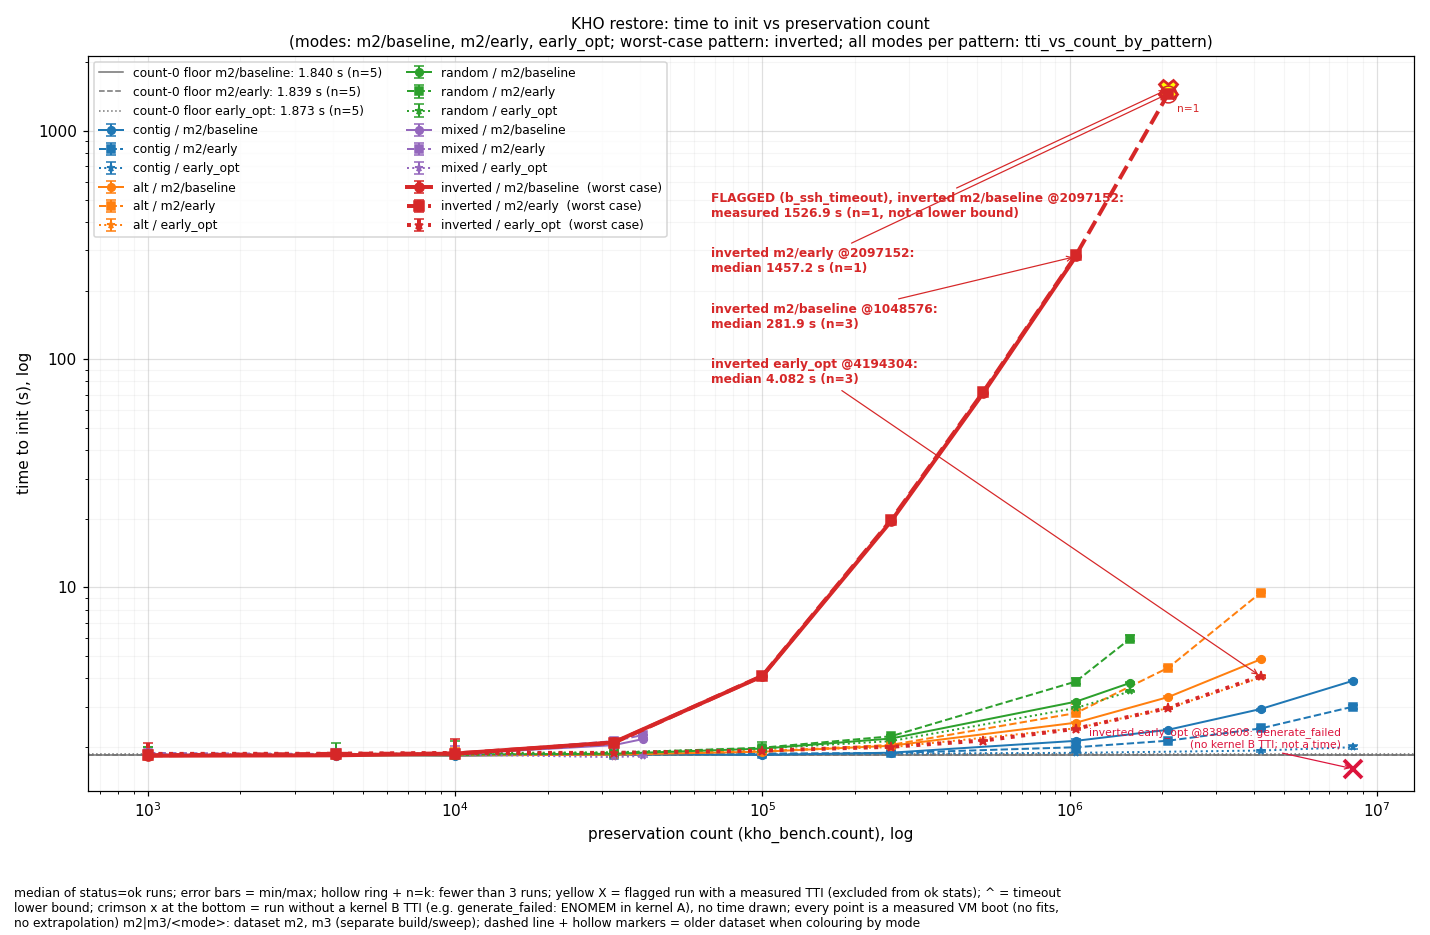

The file beside this chart, header and first rows:
graph, panel, dataset, pattern, mode, variant, count, metric, unit, point_kind, n_rows, n_runs, median, min, max, plotted_value, flags, data_csv, raw_logs
tti_vs_count, all, m2, contig, m2/baseline, baseline, 1000, time_to_init, s, median, 5, 5, 1.825, 1.814, 1.842, 1.825, , kho-bench/results/m2/data.csv, kho-bench/results/m2/raw/baseline_contig…
tti_vs_count, all, m2, contig, m2/baseline, baseline, 4096, time_to_init, s, median, 5, 5, 1.848, 1.835, 1.851, 1.848, , kho-bench/results/m2/data.csv, kho-bench/results/m2/raw/baseline_contig…
tti_vs_count, all, m2, contig, m2/baseline, baseline, 10000, time_to_init, s, median, 5, 5, 1.829, 1.817, 1.851, 1.829, , kho-bench/results/m2/data.csv, kho-bench/results/m2/raw/baseline_contig…
tti_vs_count, all, m2, contig, m2/baseline, baseline, 32768, time_to_init, s, median, 5, 5, 1.866, 1.842, 1.873, 1.866, , kho-bench/results/m2/data.csv, kho-bench/results/m2/raw/baseline_contig…
tti_vs_count, all, m2, contig, m2/baseline, baseline, 100000, time_to_init, s, median, 5, 5, 1.847, 1.842, 1.866, 1.847, , kho-bench/results/m2/data.csv, kho-bench/results/m2/raw/baseline_contig…
tti_vs_count, all, m2, contig, m2/baseline, baseline, 262144, time_to_init, s, median, 5, 5, 1.889, 1.883, 1.926, 1.889, , kho-bench/results/m2/data.csv, kho-bench/results/m2/raw/baseline_contig…
tti_vs_count, all, m2, contig, m2/baseline, baseline, 1048576, time_to_init, s, median, 5, 5, 2.129, 2.113, 2.177, 2.129, , kho-bench/results/m2/data.csv, kho-bench/results/m2/raw/baseline_contig…
tti_vs_count, all, m2, contig, m2/baseline, baseline, 2097152, time_to_init, s, median, 5, 5, 2.381, 2.365, 2.401, 2.381, , kho-bench/results/m2/data.csv, kho-bench/results/m2/raw/baseline_contig…
tti_vs_count, all, m2, contig, m2/baseline, baseline, 4194304, time_to_init, s, median, 5, 5, 2.936, 2.872, 2.945, 2.936, , kho-bench/results/m2/data.csv, kho-bench/results/m2/raw/baseline_contig…
tti_vs_count, all, m2, contig, m2/baseline, baseline, 8388608, time_to_init, s, median, 5, 5, 3.906, 3.889, 3.943, 3.906, , kho-bench/results/m2/data.csv, kho-bench/results/m2/raw/baseline_contig…
tti_vs_count, all, m2, contig, m2/early, early, 1000, time_to_init, s, median, 5, 5, 1.843, 1.827, 1.859, 1.843, , kho-bench/results/m2/data.csv, kho-bench/results/m2/raw/early_contig_10…
tti_vs_count, all, m2, contig, m2/early, early, 4096, time_to_init, s, median, 5, 5, 1.857, 1.851, 1.921, 1.857, , kho-bench/results/m2/data.csv, kho-bench/results/m2/raw/early_contig_40…
tti_vs_count, all, m2, contig, m2/early, early, 10000, time_to_init, s, median, 5, 5, 1.856, 1.834, 1.864, 1.856, , kho-bench/results/m2/data.csv, kho-bench/results/m2/raw/early_contig_10…
tti_vs_count, all, m2, contig, m2/early, early, 32768, time_to_init, s, median, 5, 5, 1.853, 1.831, 1.934, 1.853, , kho-bench/results/m2/data.csv, kho-bench/results/m2/raw/early_contig_32…
tti_vs_count, all, m2, contig, m2/early, early, 100000, time_to_init, s, median, 5, 5, 1.873, 1.835, 1.882, 1.873, , kho-bench/results/m2/data.csv, kho-bench/results/m2/raw/early_contig_10…
tti_vs_count, all, m2, contig, m2/early, early, 262144, time_to_init, s, median, 5, 5, 1.883, 1.877, 1.91, 1.883, , kho-bench/results/m2/data.csv, kho-bench/results/m2/raw/early_contig_26…
tti_vs_count, all, m2, contig, m2/early, early, 1048576, time_to_init, s, median, 5, 5, 1.996, 1.99, 2.017, 1.996, , kho-bench/results/m2/data.csv, kho-bench/results/m2/raw/early_contig_10…
tti_vs_count, all, m2, contig, m2/early, early, 2097152, time_to_init, s, median, 5, 5, 2.132, 2.124, 2.153, 2.132, , kho-bench/results/m2/data.csv, kho-bench/results/m2/raw/early_contig_20…
tti_vs_count, all, m2, contig, m2/early, early, 4194304, time_to_init, s, median, 5, 5, 2.413, 2.41, 2.427, 2.413, , kho-bench/results/m2/data.csv, kho-bench/results/m2/raw/early_contig_41…
tti_vs_count, all, m2, contig, m2/early, early, 8388608, time_to_init, s, median, 5, 5, 3.007, 2.923, 3.061, 3.007, , kho-bench/results/m2/data.csv, kho-bench/results/m2/raw/early_contig_83…
tti_vs_count, all, m3, contig, early_opt, early_opt, 1000, time_to_init, s, median, 5, 5, 1.856, 1.847, 1.872, 1.856, , kho-bench/results/m3/data.csv, kho-bench/results/m3/raw/early_opt_conti…
tti_vs_count, all, m3, contig, early_opt, early_opt, 10000, time_to_init, s, median, 5, 5, 1.856, 1.838, 1.863, 1.856, , kho-bench/results/m3/data.csv, kho-bench/results/m3/raw/early_opt_conti…
tti_vs_count, all, m3, contig, early_opt, early_opt, 100000, time_to_init, s, median, 5, 5, 1.862, 1.859, 1.911, 1.862, , kho-bench/results/m3/data.csv, kho-bench/results/m3/raw/early_opt_conti…
tti_vs_count, all, m3, contig, early_opt, early_opt, 1048576, time_to_init, s, median, 5, 5, 1.887, 1.875, 1.902, 1.887, , kho-bench/results/m3/data.csv, kho-bench/results/m3/raw/early_opt_conti…
tti_vs_count, all, m3, contig, early_opt, early_opt, 4194304, time_to_init, s, median, 5, 5, 1.93, 1.905, 1.945, 1.93, , kho-bench/results/m3/data.csv, kho-bench/results/m3/raw/early_opt_conti…
tti_vs_count, all, m3, contig, early_opt, early_opt, 8388608, time_to_init, s, median, 5, 5, 1.997, 1.954, 2.044, 1.997, , kho-bench/results/m3/data.csv, kho-bench/results/m3/raw/early_opt_conti…
tti_vs_count, all, m2, alt, m2/baseline, baseline, 1000, time_to_init, s, median, 5, 5, 1.839, 1.818, 1.849, 1.839, , kho-bench/results/m2/data.csv, kho-bench/results/m2/raw/baseline_alt_10…
tti_vs_count, all, m2, alt, m2/baseline, baseline, 4096, time_to_init, s, median, 5, 5, 1.844, 1.8, 1.863, 1.844, , kho-bench/results/m2/data.csv, kho-bench/results/m2/raw/baseline_alt_40…
tti_vs_count, all, m2, alt, m2/baseline, baseline, 10000, time_to_init, s, median, 5, 5, 1.838, 1.824, 1.964, 1.838, , kho-bench/results/m2/data.csv, kho-bench/results/m2/raw/baseline_alt_10…
tti_vs_count, all, m2, alt, m2/baseline, baseline, 32768, time_to_init, s, median, 5, 5, 1.852, 1.82, 1.876, 1.852, , kho-bench/results/m2/data.csv, kho-bench/results/m2/raw/baseline_alt_32…
tti_vs_count, all, m2, alt, m2/baseline, baseline, 100000, time_to_init, s, median, 5, 5, 1.908, 1.906, 1.924, 1.908, , kho-bench/results/m2/data.csv, kho-bench/results/m2/raw/baseline_alt_10…
tti_vs_count, all, m2, alt, m2/baseline, baseline, 262144, time_to_init, s, median, 5, 5, 2.026, 2.003, 2.125, 2.026, , kho-bench/results/m2/data.csv, kho-bench/results/m2/raw/baseline_alt_26…
tti_vs_count, all, m2, alt, m2/baseline, baseline, 1048576, time_to_init, s, median, 5, 5, 2.556, 2.54, 2.587, 2.556, , kho-bench/results/m2/data.csv, kho-bench/results/m2/raw/baseline_alt_10…
tti_vs_count, all, m2, alt, m2/baseline, baseline, 2097152, time_to_init, s, median, 5, 5, 3.312, 3.294, 3.332, 3.312, , kho-bench/results/m2/data.csv, kho-bench/results/m2/raw/baseline_alt_20…
tti_vs_count, all, m2, alt, m2/baseline, baseline, 4194304, time_to_init, s, median, 5, 5, 4.846, 4.816, 4.881, 4.846, , kho-bench/results/m2/data.csv, kho-bench/results/m2/raw/baseline_alt_41…
tti_vs_count, all, m2, alt, m2/early, early, 1000, time_to_init, s, median, 5, 5, 1.829, 1.827, 1.869, 1.829, , kho-bench/results/m2/data.csv, kho-bench/results/m2/raw/early_alt_1000_…
tti_vs_count, all, m2, alt, m2/early, early, 4096, time_to_init, s, median, 5, 5, 1.845, 1.836, 1.884, 1.845, , kho-bench/results/m2/data.csv, kho-bench/results/m2/raw/early_alt_4096_…
tti_vs_count, all, m2, alt, m2/early, early, 10000, time_to_init, s, median, 5, 5, 1.862, 1.826, 1.883, 1.862, , kho-bench/results/m2/data.csv, kho-bench/results/m2/raw/early_alt_10000…
tti_vs_count, all, m2, alt, m2/early, early, 32768, time_to_init, s, median, 5, 5, 1.876, 1.855, 1.911, 1.876, , kho-bench/results/m2/data.csv, kho-bench/results/m2/raw/early_alt_32768…
tti_vs_count, all, m2, alt, m2/early, early, 100000, time_to_init, s, median, 5, 5, 1.912, 1.903, 1.927, 1.912, , kho-bench/results/m2/data.csv, kho-bench/results/m2/raw/early_alt_10000…
tti_vs_count, all, m2, alt, m2/early, early, 262144, time_to_init, s, median, 5, 5, 2.044, 2.039, 2.07, 2.044, , kho-bench/results/m2/data.csv, kho-bench/results/m2/raw/early_alt_26214…
tti_vs_count, all, m2, alt, m2/early, early, 1048576, time_to_init, s, median, 5, 5, 2.817, 2.812, 3.1, 2.817, , kho-bench/results/m2/data.csv, kho-bench/results/m2/raw/early_alt_10485…
tti_vs_count, all, m2, alt, m2/early, early, 2097152, time_to_init, s, median, 5, 5, 4.451, 4.365, 4.531, 4.451, , kho-bench/results/m2/data.csv, kho-bench/results/m2/raw/early_alt_20971…
tti_vs_count, all, m2, alt, m2/early, early, 4194304, time_to_init, s, median, 5, 5, 9.499, 9.446, 9.62, 9.499, , kho-bench/results/m2/data.csv, kho-bench/results/m2/raw/early_alt_41943…
tti_vs_count, all, m3, alt, early_opt, early_opt, 1000, time_to_init, s, median, 5, 5, 1.866, 1.857, 1.905, 1.866, , kho-bench/results/m3/data.csv, kho-bench/results/m3/raw/early_opt_alt_1…
tti_vs_count, all, m3, alt, early_opt, early_opt, 4096, time_to_init, s, median, 5, 5, 1.858, 1.851, 1.891, 1.858, , kho-bench/results/m3/data.csv, kho-bench/results/m3/raw/early_opt_alt_4…
tti_vs_count, all, m3, alt, early_opt, early_opt, 10000, time_to_init, s, median, 5, 5, 1.868, 1.838, 1.982, 1.868, , kho-bench/results/m3/data.csv, kho-bench/results/m3/raw/early_opt_alt_1…
tti_vs_count, all, m3, alt, early_opt, early_opt, 32768, time_to_init, s, median, 5, 5, 1.875, 1.867, 1.878, 1.875, , kho-bench/results/m3/data.csv, kho-bench/results/m3/raw/early_opt_alt_3…
tti_vs_count, all, m3, alt, early_opt, early_opt, 100000, time_to_init, s, median, 5, 5, 1.93, 1.879, 1.995, 1.93, , kho-bench/results/m3/data.csv, kho-bench/results/m3/raw/early_opt_alt_1…
tti_vs_count, all, m3, alt, early_opt, early_opt, 262144, time_to_init, s, median, 5, 5, 1.997, 1.978, 2.019, 1.997, , kho-bench/results/m3/data.csv, kho-bench/results/m3/raw/early_opt_alt_2…
tti_vs_count, all, m3, alt, early_opt, early_opt, 1048576, time_to_init, s, median, 5, 5, 2.415, 2.394, 2.42, 2.415, , kho-bench/results/m3/data.csv, kho-bench/results/m3/raw/early_opt_alt_1…
tti_vs_count, all, m3, alt, early_opt, early_opt, 2097152, time_to_init, s, median, 5, 5, 2.962, 2.934, 3.003, 2.962, , kho-bench/results/m3/data.csv, kho-bench/results/m3/raw/early_opt_alt_2…
tti_vs_count, all, m3, alt, early_opt, early_opt, 4194304, time_to_init, s, median, 5, 5, 4.034, 4.018, 4.157, 4.034, , kho-bench/results/m3/data.csv, kho-bench/results/m3/raw/early_opt_alt_4…
tti_vs_count, all, m2, random, m2/baseline, baseline, 1000, time_to_init, s, median, 5, 5, 1.844, 1.827, 1.849, 1.844, , kho-bench/results/m2/data.csv, kho-bench/results/m2/raw/baseline_random…
tti_vs_count, all, m2, random, m2/baseline, baseline, 4096, time_to_init, s, median, 5, 5, 1.835, 1.806, 2.092, 1.835, , kho-bench/results/m2/data.csv, kho-bench/results/m2/raw/baseline_random…
tti_vs_count, all, m2, random, m2/baseline, baseline, 10000, time_to_init, s, median, 5, 5, 1.854, 1.837, 1.87, 1.854, , kho-bench/results/m2/data.csv, kho-bench/results/m2/raw/baseline_random…
tti_vs_count, all, m2, random, m2/baseline, baseline, 32768, time_to_init, s, median, 5, 5, 1.869, 1.852, 1.884, 1.869, , kho-bench/results/m2/data.csv, kho-bench/results/m2/raw/baseline_random…
tti_vs_count, all, m2, random, m2/baseline, baseline, 100000, time_to_init, s, median, 5, 5, 1.969, 1.958, 2.094, 1.969, , kho-bench/results/m2/data.csv, kho-bench/results/m2/raw/baseline_random…
tti_vs_count, all, m2, random, m2/baseline, baseline, 262144, time_to_init, s, median, 5, 5, 2.179, 2.165, 2.258, 2.179, , kho-bench/results/m2/data.csv, kho-bench/results/m2/raw/baseline_random…
tti_vs_count, all, m2, random, m2/baseline, baseline, 1048576, time_to_init, s, median, 5, 5, 3.161, 3.139, 3.18, 3.161, , kho-bench/results/m2/data.csv, kho-bench/results/m2/raw/baseline_random…
... 64 more rows
